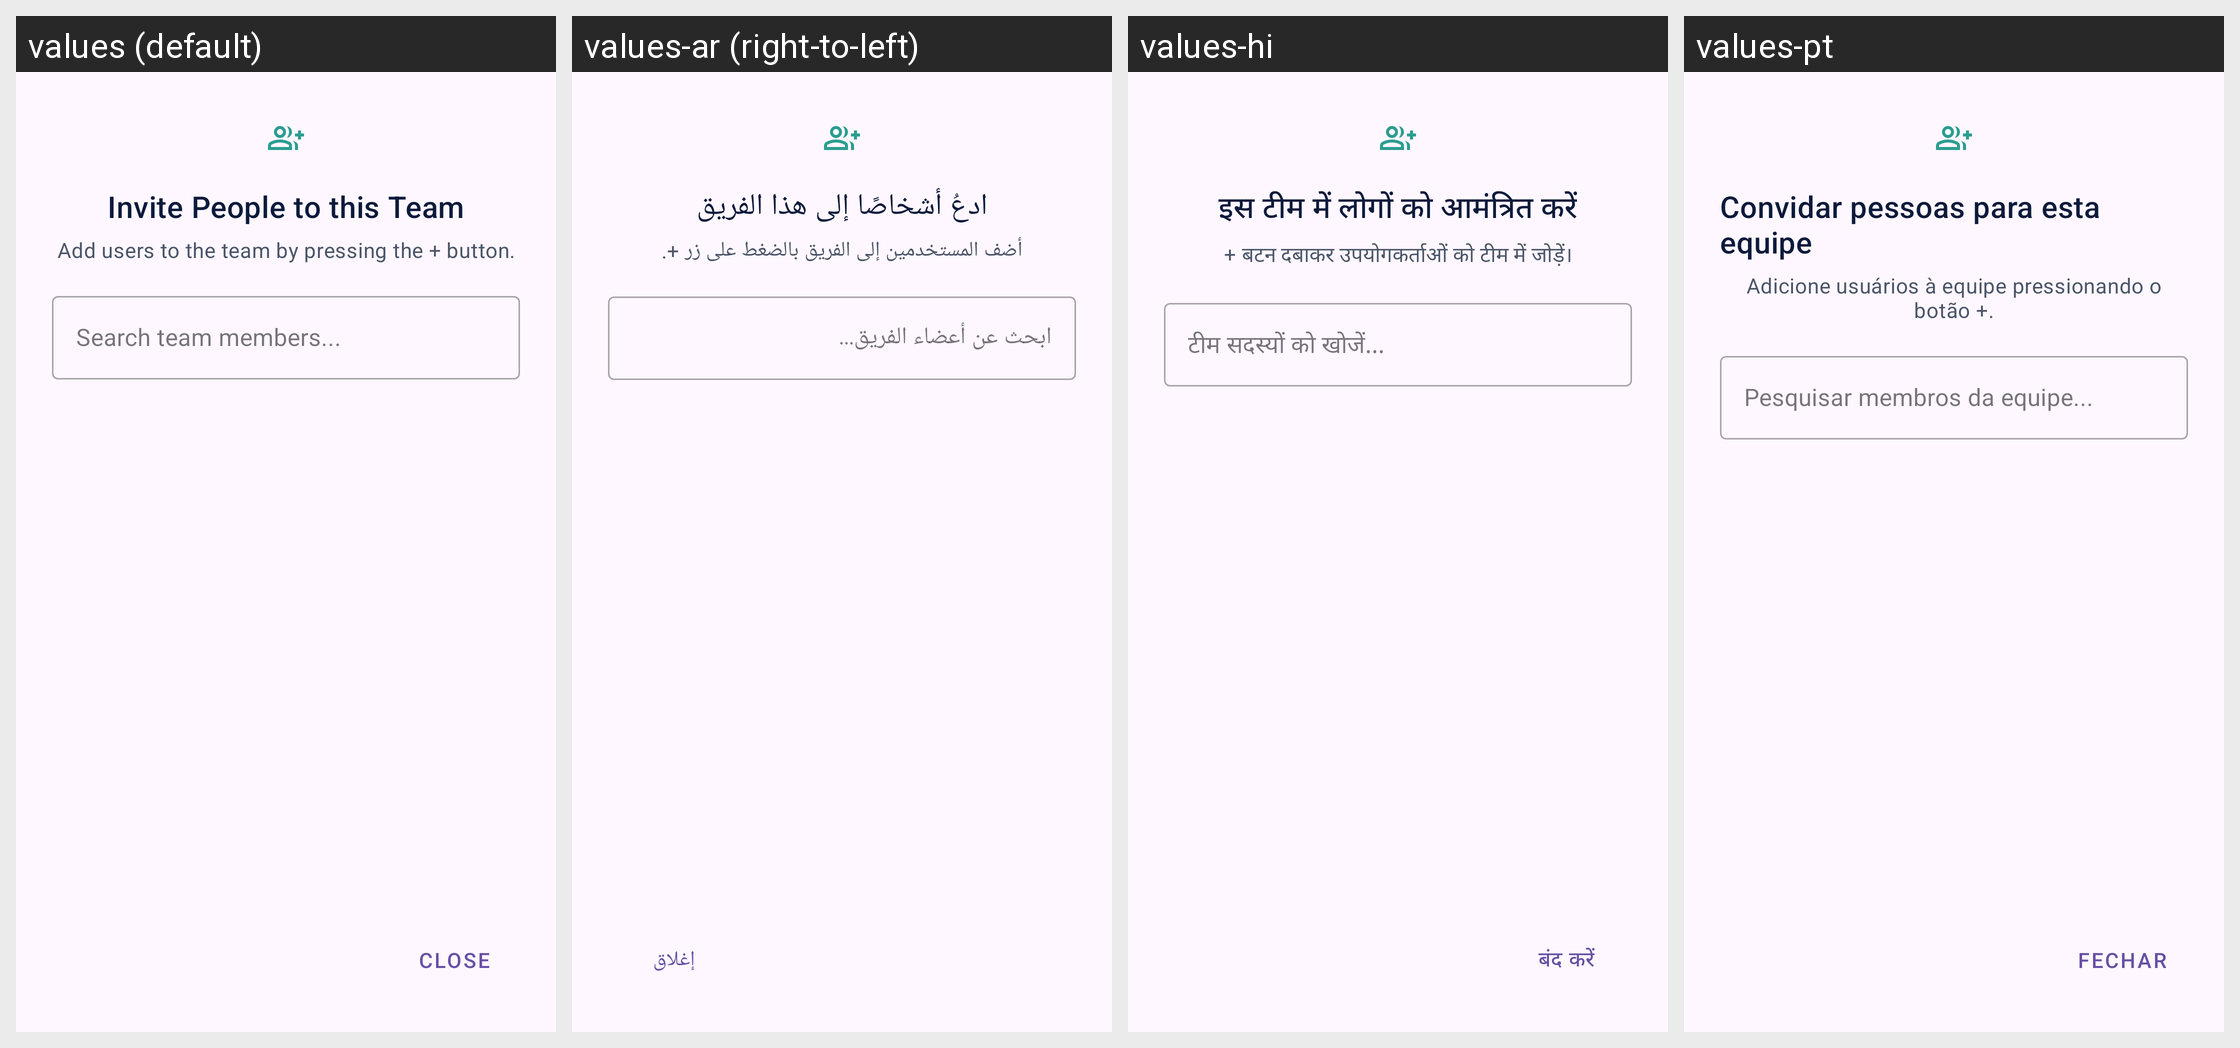

For this localized Android screen grid, give each drawn string resource with its value in every locale shown.
Android screen res/layout/dialog_invite_members.xml rendered under 4 locales, left to right: values (default), values-ar (right-to-left), values-hi, values-pt. Device: Nexus 5 (rendered at 1080×1920; each locale shown at half size, 540×960, under a caption strip naming it); theme Theme.MyPlanetLite.
Other locales in the repository, not shown: values-es, values-fr, values-ne, values-so.
Strings drawn on this screen, with the default value and each locale's value (text and hints the layout hard-codes, and strings that could not be matched under every locale, appear in the picture but are not listed):

dashboard_invite_members_title
  values: Invite People to this Team
  values-ar: ادعُ أشخاصًا إلى هذا الفريق
  values-hi: इस टीम में लोगों को आमंत्रित करें
  values-pt: Convidar pessoas para esta equipe

dashboard_invite_members_subtitle
  values: Add users to the team by pressing the + button.
  values-ar: أضف المستخدمين إلى الفريق بالضغط على زر +.
  values-hi: + बटन दबाकर उपयोगकर्ताओं को टीम में जोड़ें।
  values-pt: Adicione usuários à equipe pressionando o botão +.

dashboard_invite_members_search_hint
  values: Search team members...
  values-ar: ابحث عن أعضاء الفريق...
  values-hi: टीम सदस्यों को खोजें...
  values-pt: Pesquisar membros da equipe...

dashboard_invite_members_cancel
  values: Close
  values-ar: إغلاق
  values-hi: बंद करें
  values-pt: Fechar
